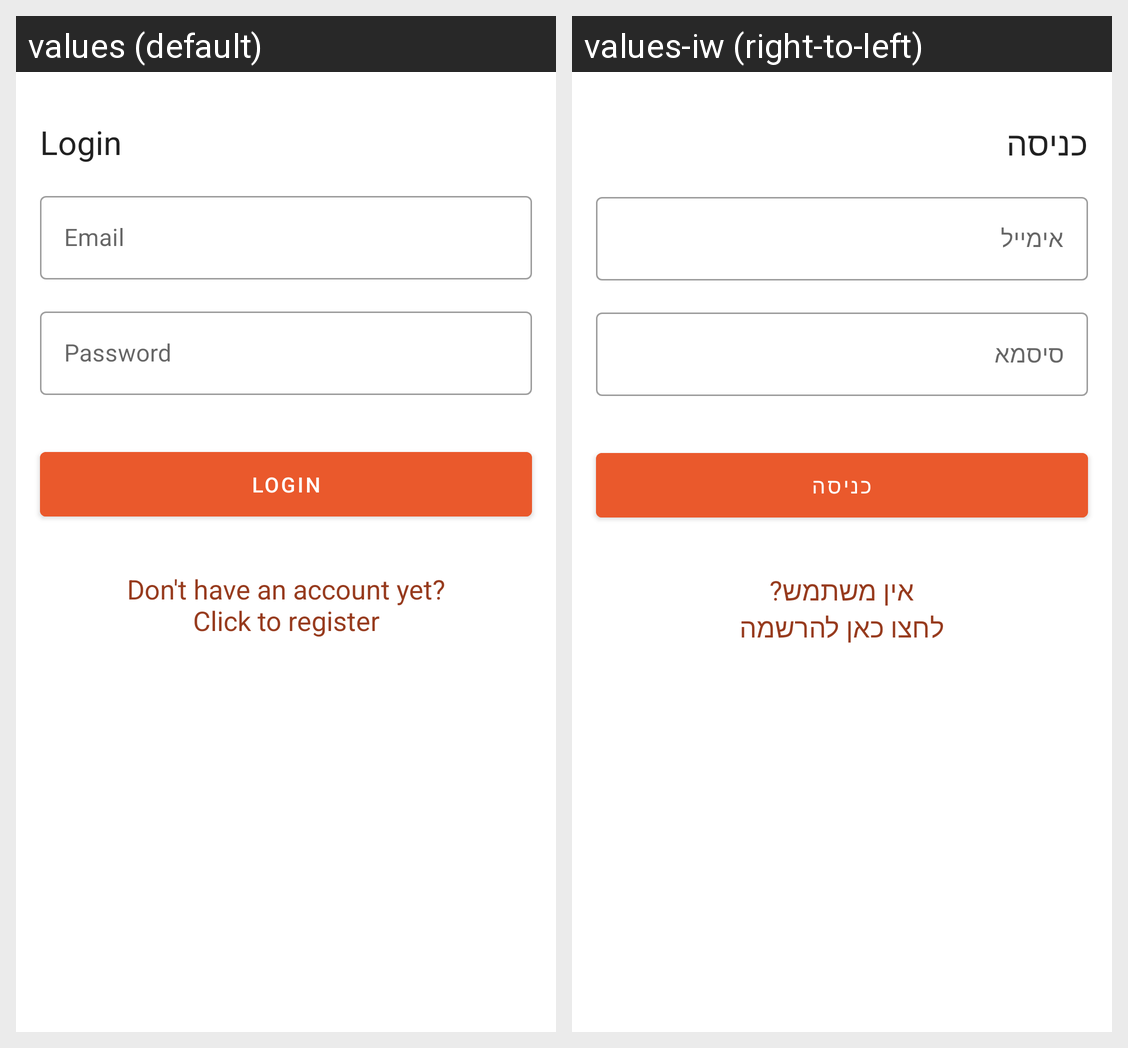

The Android screen above is rendered under two locales of the same app. Produce the string resources it draws, with the default and per-locale values.
Android screen res/layout/fragment_login.xml rendered under 2 locales, left to right: values (default), values-iw (right-to-left). Device: Nexus 5 (rendered at 1080×1920; each locale shown at half size, 540×960, under a caption strip naming it); theme Theme.AndroidMoviesInfoApp.
Strings drawn on this screen, with the default value and each locale's value (text and hints the layout hard-codes, and strings that could not be matched under every locale, appear in the picture but are not listed):

login_title
  values: Login
  values-iw: כניסה

email_hint
  values: Email
  values-iw: אימייל

password_hint
  values: Password
  values-iw: סיסמא

login
  values: Login
  values-iw: כניסה

don_t_have_an_acount_yet_click_to_register
  values: Don't have an account yet?
      Click to register
  values-iw: אין משתמש?
      לחצו כאן להרשמה
